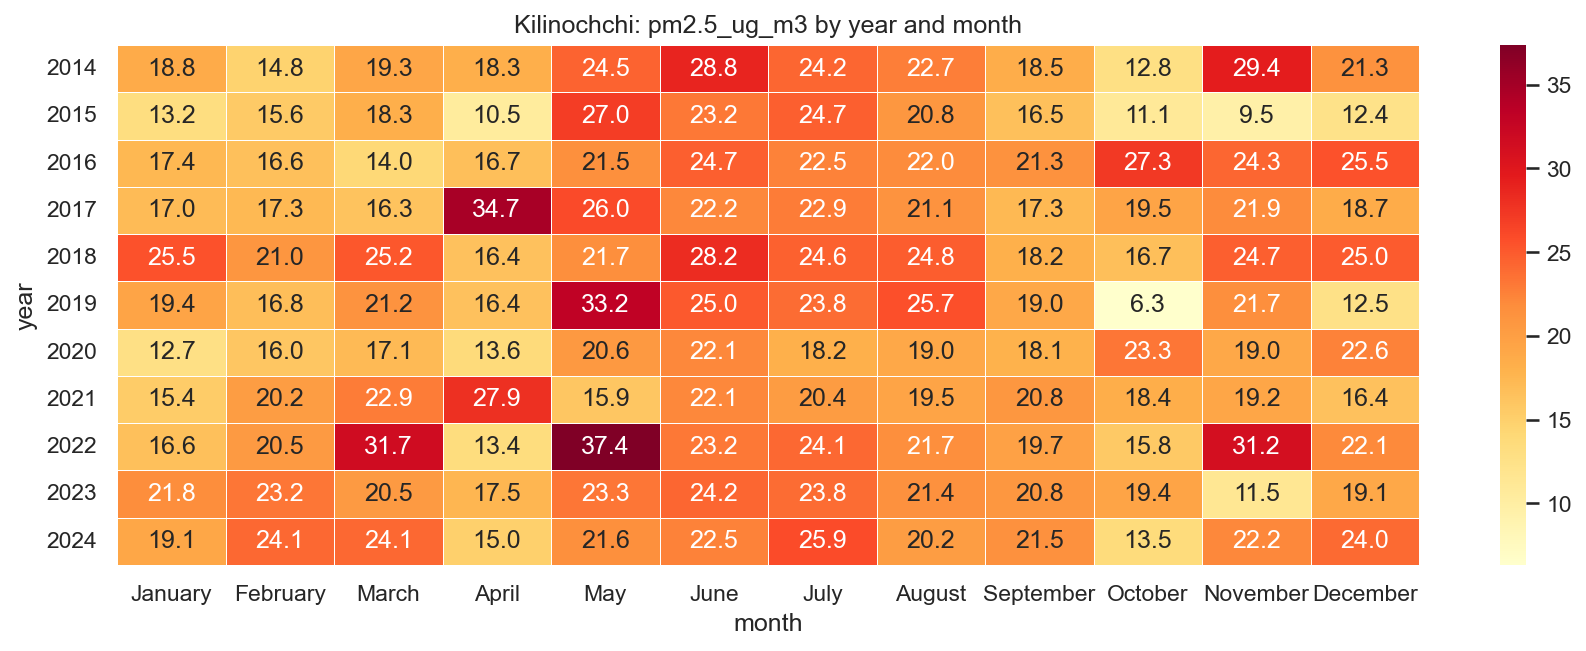

The file beside this chart, header and first rows:
year, January, February, March, April, May, June, July, August, September, October, November, December
2014, 18.75, 14.76, 19.28, 18.27, 24.47, 28.79, 24.16, 22.71, 18.48, 12.79, 29.37, 21.34
2015, 13.17, 15.56, 18.25, 10.47, 26.97, 23.15, 24.7, 20.76, 16.52, 11.05, 9.53, 12.39
2016, 17.45, 16.57, 13.97, 16.74, 21.52, 24.65, 22.47, 21.96, 21.26, 27.26, 24.27, 25.53
2017, 17.04, 17.25, 16.32, 34.72, 25.99, 22.19, 22.92, 21.14, 17.26, 19.52, 21.9, 18.7
2018, 25.54, 20.97, 25.17, 16.41, 21.67, 28.16, 24.62, 24.79, 18.15, 16.71, 24.74, 24.99
2019, 19.44, 16.78, 21.22, 16.4, 33.24, 25.03, 23.84, 25.67, 19, 6.331, 21.67, 12.54
2020, 12.68, 16, 17.13, 13.65, 20.59, 22.15, 18.17, 18.98, 18.07, 23.29, 18.98, 22.57
2021, 15.42, 20.22, 22.88, 27.93, 15.91, 22.13, 20.35, 19.53, 20.78, 18.36, 19.24, 16.41
2022, 16.62, 20.47, 31.66, 13.41, 37.37, 23.17, 24.1, 21.65, 19.68, 15.78, 31.25, 22.06
2023, 21.78, 23.23, 20.5, 17.53, 23.26, 24.2, 23.84, 21.4, 20.83, 19.43, 11.45, 19.05
2024, 19.1, 24.13, 24.11, 14.99, 21.59, 22.48, 25.89, 20.16, 21.46, 13.55, 22.21, 23.98
